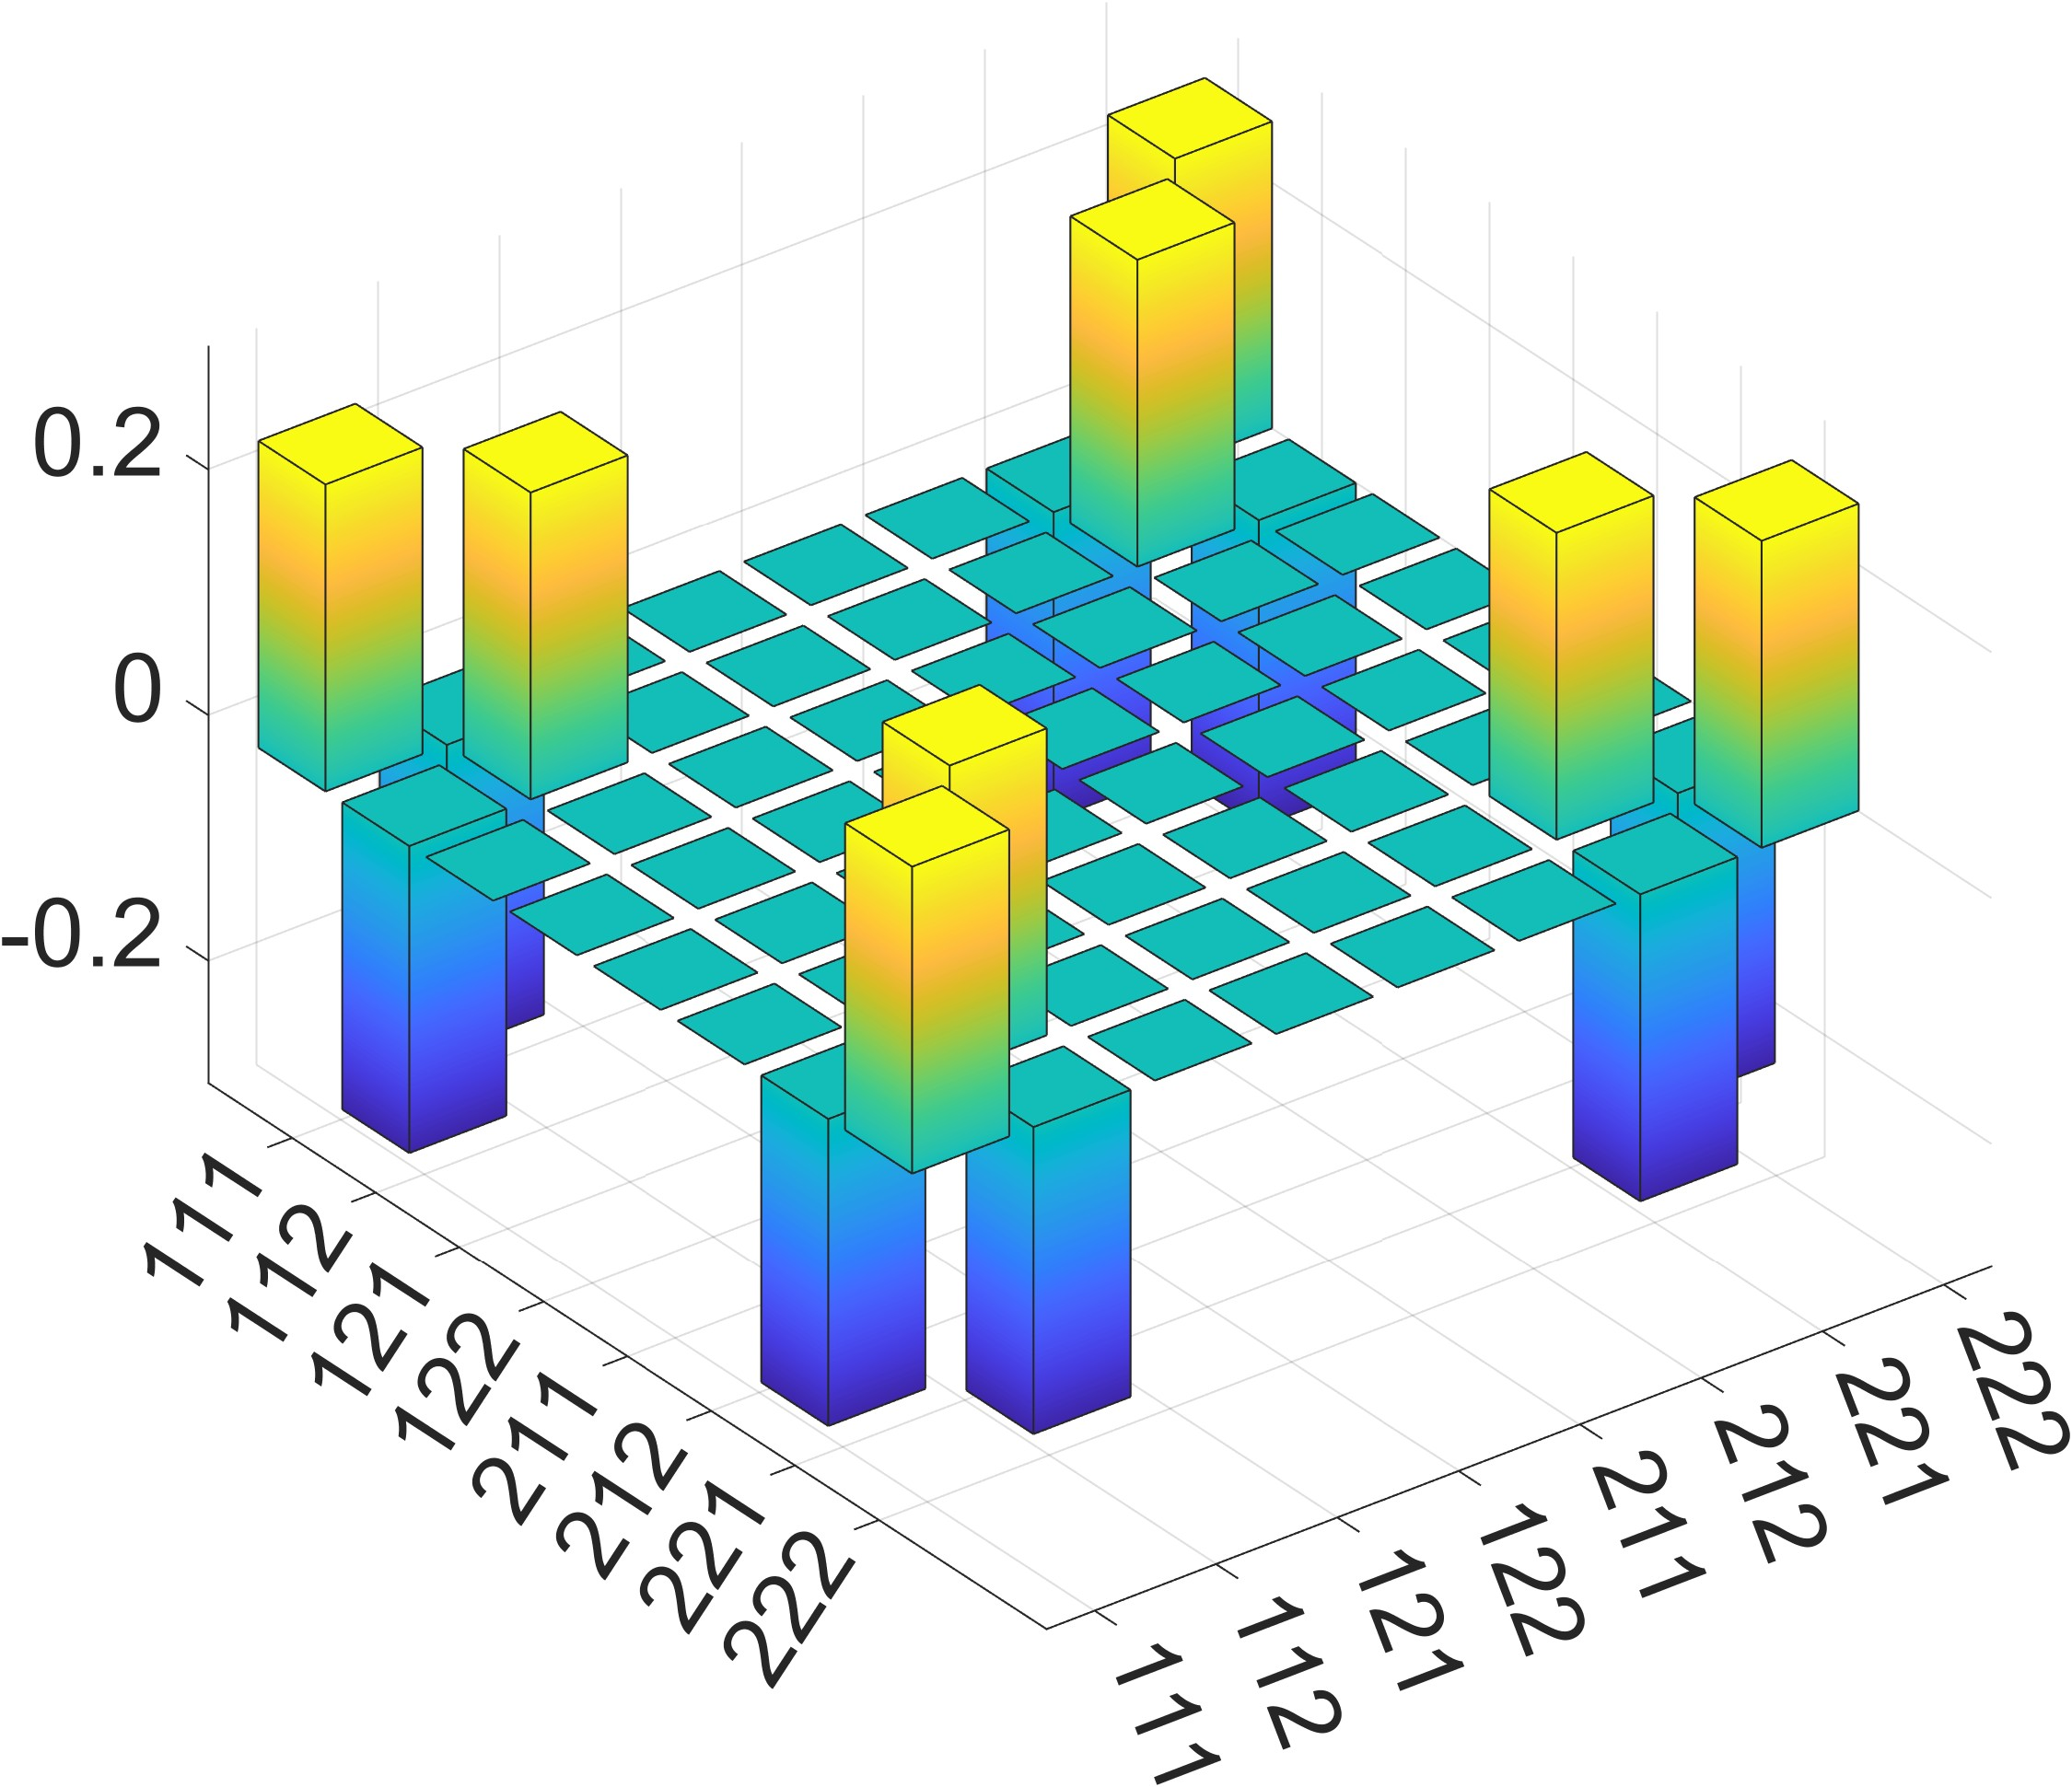

Data behind this chart, as committed beside it:
2.500000000000002220e-01, -2.500000000000000555e-01, -1.714151106511194069e-16, 6.277255860574962475e-17, -1.537453624207664955e-16, 8.044230683610247459e-17, -2.499999999999999167e-01, 2.500000000000001110e-01
-2.500000000000000555e-01, 2.499999999999998890e-01, 1.714151106511193083e-16, -6.277255860574956312e-17, 1.537453624207663969e-16, -8.044230683610240064e-17, 2.499999999999997502e-01, -2.499999999999999445e-01
-1.714151106511194069e-16, 1.714151106511193083e-16, 1.242625018772814139e-31, -3.318219378234189911e-32, 1.121470544849479935e-31, -4.529764117467530305e-32, 1.714151106511192344e-16, -1.714151106511193330e-16
6.277255860574962475e-17, -6.277255860574956312e-17, -3.318219378234189911e-32, 3.020291538598222669e-32, -2.874549255698719182e-32, 3.463961661133687925e-32, -6.277255860574952615e-17, 6.277255860574960010e-17
-1.537453624207664955e-16, 1.537453624207663969e-16, 1.121470544849479935e-31, -2.874549255698719182e-32, 1.012804871027108013e-31, -3.961205993922436213e-32, 1.537453624207663229e-16, -1.537453624207664215e-16
8.044230683610247459e-17, -8.044230683610240064e-17, -4.529764117467530305e-32, 3.463961661133687925e-32, -3.961205993922436213e-32, 4.032519784678776542e-32, -8.044230683610235133e-17, 8.044230683610243762e-17
-2.499999999999999167e-01, 2.499999999999997502e-01, 1.714151106511192344e-16, -6.277255860574952615e-17, 1.537453624207663229e-16, -8.044230683610235133e-17, 2.499999999999996114e-01, -2.499999999999998057e-01
2.500000000000001110e-01, -2.499999999999999445e-01, -1.714151106511193330e-16, 6.277255860574960010e-17, -1.537453624207664215e-16, 8.044230683610243762e-17, -2.499999999999998057e-01, 2.500000000000000000e-01
